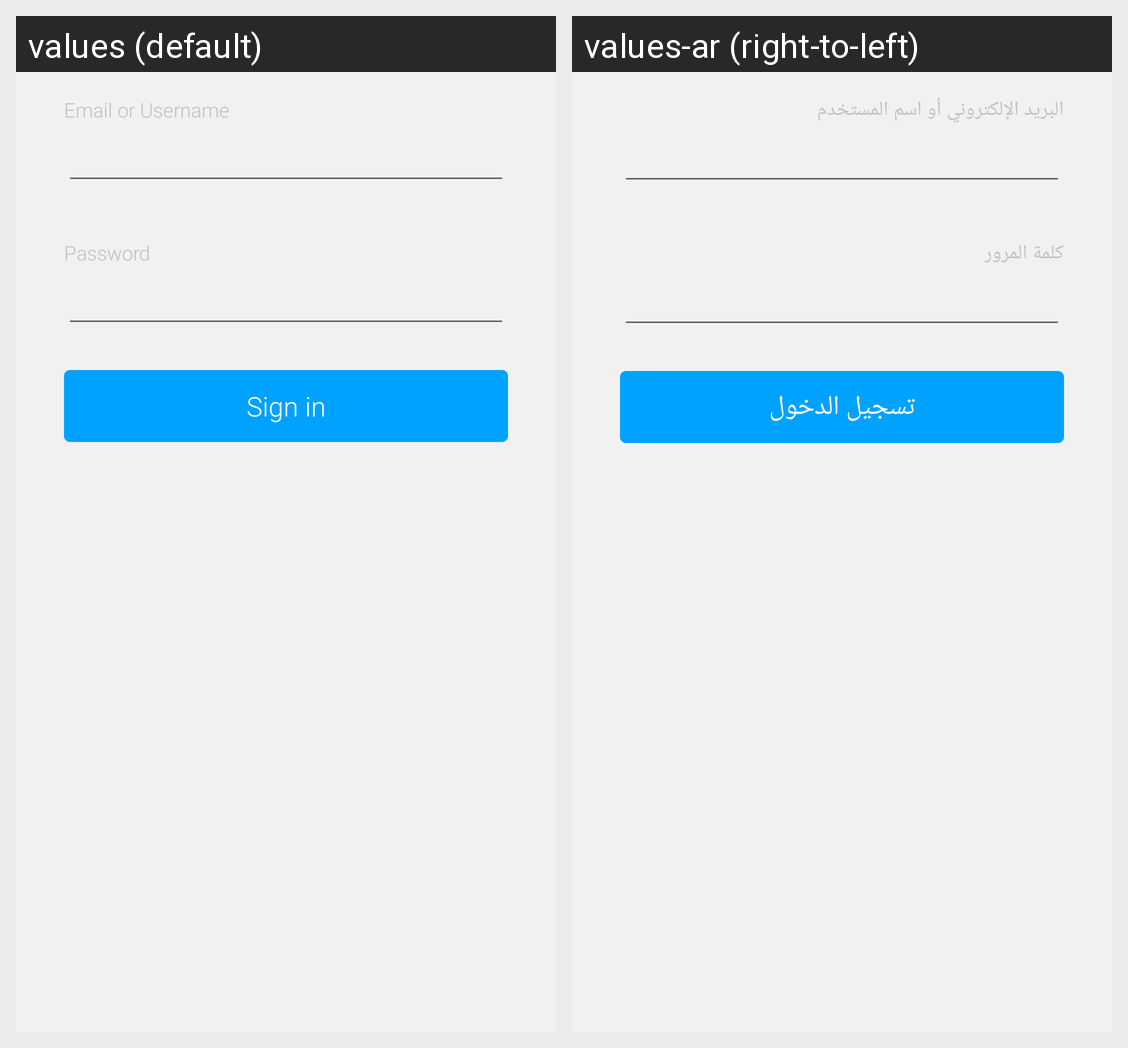

Translations of the strings shown on this Android screen, per locale in the grid:
Android screen res/layout/fragment_sign_in_flight.xml rendered under 2 locales, left to right: values (default), values-ar (right-to-left). Device: Nexus 5 (rendered at 1080×1920; each locale shown at half size, 540×960, under a caption strip naming it); theme AppTheme.
Strings drawn on this screen, with the default value and each locale's value (text and hints the layout hard-codes, and strings that could not be matched under every locale, appear in the picture but are not listed):

email_or_username
  values: Email or Username
  values-ar: البريد الإلكتروني أو اسم المستخدم

password
  values: Password
  values-ar: كلمة المرور

sign_in
  values: Sign in
  values-ar: تسجيل الدخول
